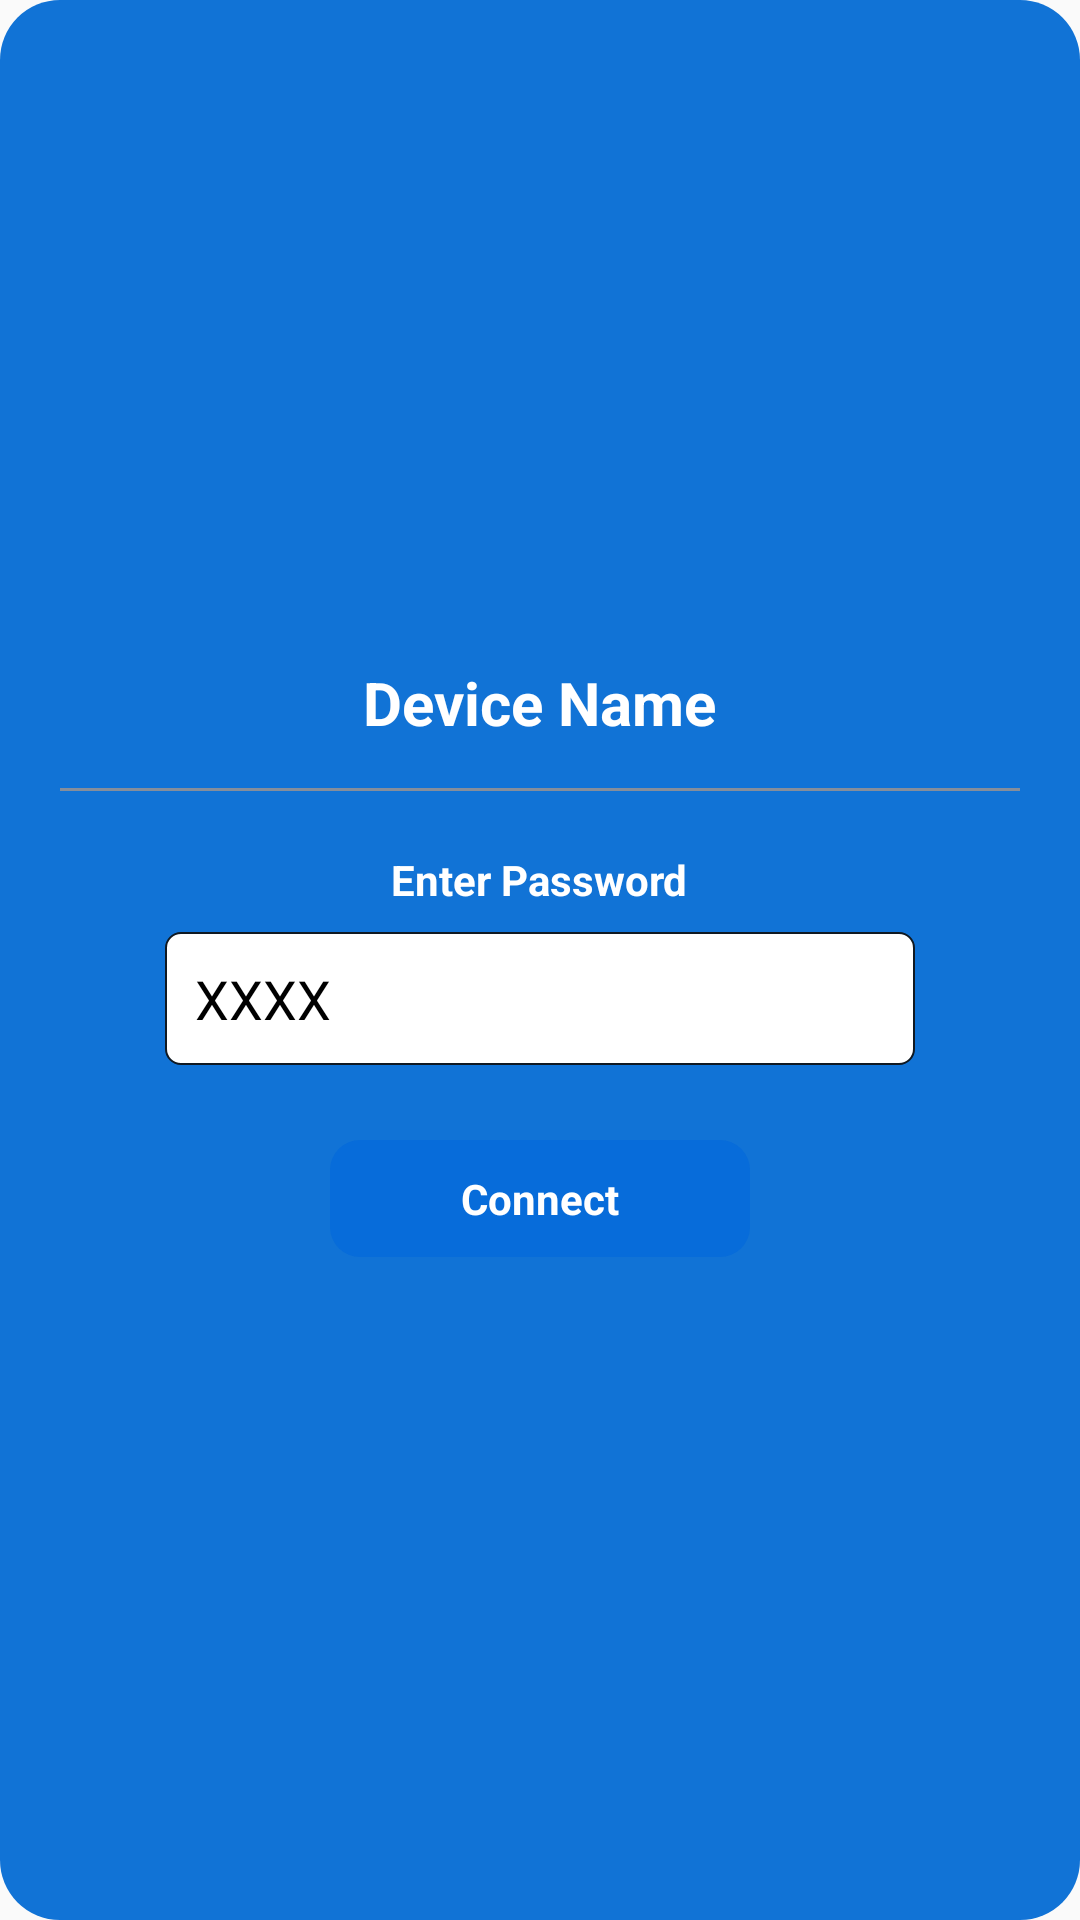

This screen was rendered from an Android layout file. Write that file and the resources it references.
<!-- AndroidManifest.xml: application theme AppTheme -->
<!-- res/layout/activity_wifi_connect.xml -->
<?xml version="1.0" encoding="utf-8"?>
<LinearLayout xmlns:android="http://schemas.android.com/apk/res/android"
    android:layout_width="wrap_content"
    android:layout_height="wrap_content"
    android:gravity="center"
    android:padding="20dp"
    android:orientation="vertical"
    android:background="@drawable/menu_bg">

    <TextView
        android:id="@+id/device_name"
        android:text="Device Name"
        android:textColor="@color/white"
        android:textSize="20sp"
        android:textStyle="bold"
        android:gravity="center"
        android:layout_marginBottom="15dp"
        android:layout_width="wrap_content"
        android:layout_height="wrap_content" />

    <View
        android:layout_width="match_parent"
        android:layout_height="1dp"
        android:background="@color/txt_gray"
        android:layout_marginBottom="20dp" />

    <TextView
        android:text="Enter Password"
        android:textStyle="bold"
        android:textColor="@color/white"
        android:layout_width="wrap_content"
        android:layout_height="wrap_content" />

    <EditText
        android:id="@+id/password"
        android:layout_marginTop="8dp"
        android:padding="10dp"
        android:background="@drawable/rectangle_shape"
        android:textColor="#000"
        android:textColorHint="#000"
        android:hint="XXXX"
        android:layout_width="250dp"
        android:layout_height="wrap_content" />

    <LinearLayout
        android:id="@+id/btnConnect"
        android:layout_marginTop="25dp"
        android:padding="10dp"
        android:gravity="center"
        android:background="@drawable/button_shape"
        android:layout_width="140dp"
        android:layout_height="wrap_content">

        <TextView
            android:text="Connect"
            android:textColor="@color/white"
            android:textStyle="bold"
            android:layout_width="wrap_content"
            android:layout_height="wrap_content" />
    </LinearLayout>

</LinearLayout>
<!-- resources referenced by this layout -->
<resources>
  <color name="txt_gray">#868e9b</color>
  <color name="white">#fff</color>
  <!-- drawable button_shape (drawable) -->
  <?xml version="1.0" encoding="utf-8"?>
  <shape xmlns:android="http://schemas.android.com/apk/res/android"
      android:shape="rectangle">
      <corners android:radius="10dp"/>
      <solid android:color="#076CDA" />
  
  </shape>
  <!-- drawable menu_bg (drawable) -->
  <shape xmlns:android="http://schemas.android.com/apk/res/android"
      android:shape="rectangle">
      <solid android:color="@color/blue" /> 
      <corners android:radius="20dp" />
  </shape>
  <!-- drawable rectangle_shape (drawable) -->
  <?xml version="1.0" encoding="utf-8"?>
  <shape xmlns:android="http://schemas.android.com/apk/res/android"
      android:shape="rectangle">
      <corners android:radius="5dp"/>
      <stroke android:width="0.5dp" android:color="@color/primary_blue"/>
      <solid android:color="@color/white"/>
  
  
  </shape>
  <style name="AppTheme" parent="Theme.AppCompat.Light.NoActionBar">
          <item name="android:windowFullscreen">true</item>
          <item name="android:windowNoTitle">true</item>
           <item name="windowActionBar">false</item>
      </style>
  <color name="blue">#1173d6</color>
  <color name="primary_blue">#101922</color>
</resources>
